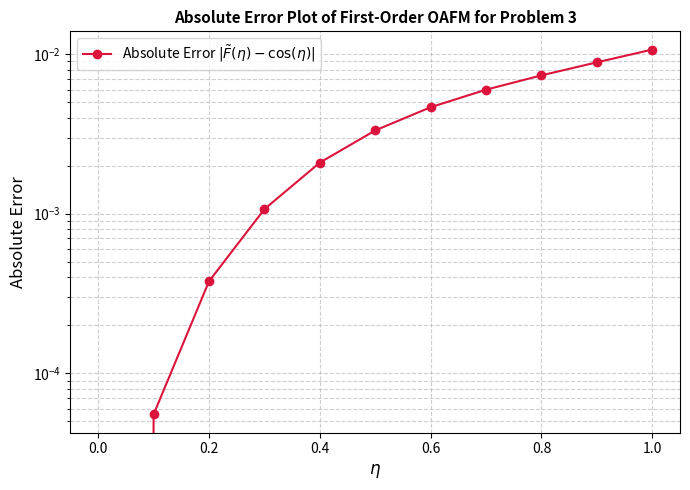
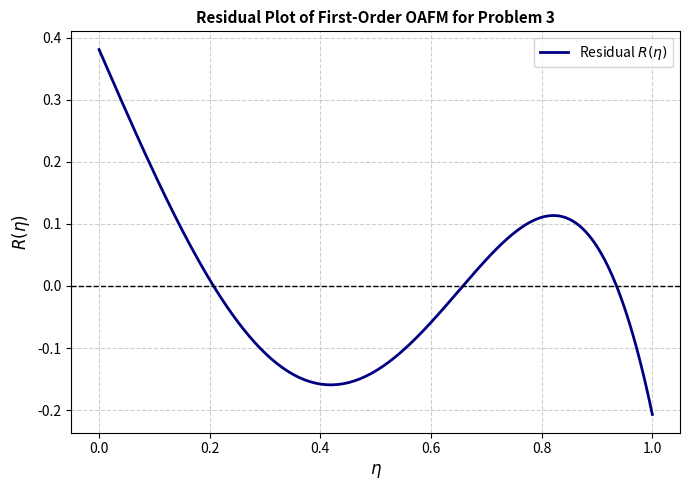

The matplotlib source for these figures, in order:
import sympy as sp
import numpy as np
import matplotlib.pyplot as plt
from scipy.integrate import quad

# example 3 gemini=============================================================================
# 1. SETUP SYMBOLIC ENVIRONMENT
# =============================================================================
eta, tau, t = sp.symbols('eta tau t', real=True)
C1, C2, C3 = sp.symbols('C1 C2 C3', real=True)

print("--- Step 1: Analytical Derivation from Formula 35 ---")

# FORMULA 35: Initial zero-order approximation satisfying nonhomogeneous BCs
F0 = (24 - 12*eta**2 - eta**4) / 24

# =============================================================================
# 2. COMPUTE NONLINEAR OPERATOR N[F0] (Based on Eq 33)
# N[F] = -sin(eta) + integral_0^(pi/2) [eta * tau * F'(tau)] dtau
# =============================================================================
F0_prime_tau = F0.diff(eta).subs(eta, tau)
int_term_F0 = sp.integrate(eta * tau * F0_prime_tau, (tau, 0, sp.pi/2))
N_F0 = -sp.sin(eta) + int_term_F0

# =============================================================================
# 3. FIND F1(eta, C_i) BY CONSECUTIVE INTEGRAL DEFINITIONS
# FORMULA 37 & 38: F1'''(eta) = -(Delta_1 * N[F0] + Delta_2)
# Boundary Conditions: F1(0) = 0, F1'(0) = 0, F1''(0) = 0
# =============================================================================
Delta_1 = C1 * eta**2 + C2 * eta**4
Delta_2 = -C3
F1_triple_prime = -(Delta_1 * N_F0 + Delta_2)

# Performing consecutive integrations from 0 to eta to strictly observe BCs
F1_double_prime = sp.integrate(F1_triple_prime.subs(eta, t), (t, 0, eta))
F1_prime = sp.integrate(F1_double_prime.subs(eta, t), (t, 0, eta))
F1 = sp.integrate(F1_prime.subs(eta, t), (t, 0, eta))

# Displaying F1(eta, C_i) in its extended analytical form
F1_extended = sp.expand(F1)
print("\nExtended analytical form of F1(eta, C_i):")
print("=" * 80)
print(F1_extended)
print("=" * 80)

# =============================================================================
# 4. TOTAL SOLUTION AND RESIDUAL DEFINITION (Formulas 9 & 10)
# F_tilde = F0 + F1
# Formula 10: R(eta, C_i) = F_tilde'''(eta) + g(eta) + N[F_tilde(eta)]
# =============================================================================
print("\n--- Step 2: Least Squares Framework via Formulas 9 & 10 ---")
F_tilde = F0 + F1

F_tilde_prime_tau = F_tilde.diff(eta).subs(eta, tau)
int_term_tilde = sp.integrate(eta * tau * F_tilde_prime_tau, (tau, 0, sp.pi/2))
R = F_tilde.diff(eta, 3) + eta - sp.sin(eta) + int_term_tilde

# Discretizing the residual linearly into basis components: R = C1*phi1 + C2*phi2 + C3*phi3 + psi
phi1 = R.diff(C1)
phi2 = R.diff(C2)
phi3 = R.diff(C3)
psi = R.subs({C1: 0, C2: 0, C3: 0})

# Lambdifying symbolic expressions into numerical functions for quad execution
p1_num = sp.lambdify(eta, phi1, modules=['numpy'])
p2_num = sp.lambdify(eta, phi2, modules=['numpy'])
p3_num = sp.lambdify(eta, phi3, modules=['numpy'])
psi_num = sp.lambdify(eta, psi, modules=['numpy'])
phis = [p1_num, p2_num, p3_num]

# Formula 9: Minimizing J = integral_0^1 [R^2] d_eta -> Converting to A * C = B
A_mat = np.zeros((3, 3))
B_vec = np.zeros(3)

for i in range(3):
    for j in range(3):
        A_mat[i, j], _ = quad(lambda x: phis[i](x) * phis[j](x), 0, 1, limit=250)
    B_vec[i], _ = quad(lambda x: -psi_num(x) * phis[i](x), 0, 1, limit=250)

# Solving the linear system to find optimal parameters
C_opt = np.linalg.solve(A_mat, B_vec)
c1_val, c2_val, c3_val = C_opt

print(f"Optimized Convergence Control Parameters:")
print(f"C1 = {c1_val:.15f}")
print(f"C2 = {c2_val:.15f}")
print(f"C3 = {c3_val:.15f}")

# =============================================================================
# 5. DETERMINING APPROXIMATIONS AND CALCULATING ABSOLUTE ERROR
# =============================================================================
F_tilde_numeric = F_tilde.subs({C1: c1_val, C2: c2_val, C3: c3_val})
F_tilde_fn = sp.lambdify(eta, F_tilde_numeric, modules=['numpy'])

# =============================================================================
# Residual function with optimized convergence parameters
# =============================================================================
R_numeric = sp.expand(R.subs({C1: c1_val, C2: c2_val, C3: c3_val}))
R_fn = sp.lambdify(eta, R_numeric, modules=['numpy'])


eta_grid = np.linspace(0.0, 1.0, 11)
approximations = []
errors = []

print("\n" + "=" * 75)
print(f"{'eta':<5} | {'OAFM Approx':<18} | {'Exact Solution (cos)':<22} | {'Absolute Error':<15}")
print("-" * 75)

for e in eta_grid:
    approx_val = float(F_tilde_fn(e))
    exact_val = float(np.cos(e))
    abs_err = abs(approx_val - exact_val)

    approximations.append(approx_val)
    errors.append(abs_err)

    print(f"{e:<5.1f} | {approx_val:<18.12f} | {exact_val:<22.12f} | {abs_err:<15.5e}")
print("=" * 75)

# =============================================================================
# 6. GENERATING ERROR DIAGRAM
# =============================================================================
plt.figure(figsize=(7, 5))
plt.plot(eta_grid, errors, marker='o', linestyle='-', color='crimson', label=r'Absolute Error $| \tilde{F}(\eta) - \cos(\eta) |$')
plt.yscale('log')  # Standard logarithmic scale for handling convergence error presentation
plt.xlabel(r'$\eta$', fontsize=12)
plt.ylabel('Absolute Error', fontsize=12)
plt.title('Absolute Error Plot of First-Order OAFM for Problem 3', fontsize=11, fontweight='bold')
plt.grid(True, which="both", linestyle="--", alpha=0.6)
plt.legend(fontsize=10)
plt.tight_layout()
plt.show()

# =============================================================================
# 7. GENERATING RESIDUAL DIAGRAM
# =============================================================================
eta_plot = np.linspace(0.0, 1.0, 200)
residual_plot = [float(R_fn(e)) for e in eta_plot]

plt.figure(figsize=(7,5))
plt.plot(
    eta_plot,
    residual_plot,
    color='navy',
    linewidth=2,
    label=r'Residual $R(\eta)$'
)

plt.axhline(0, color='black', linestyle='--', linewidth=1)

plt.xlabel(r'$\eta$', fontsize=12)
plt.ylabel(r'$R(\eta)$', fontsize=12)
plt.title('Residual Plot of First-Order OAFM for Problem 3',
          fontsize=11,
          fontweight='bold')
plt.grid(True, linestyle='--', alpha=0.6)
plt.legend(fontsize=10)
plt.tight_layout()
plt.show()
